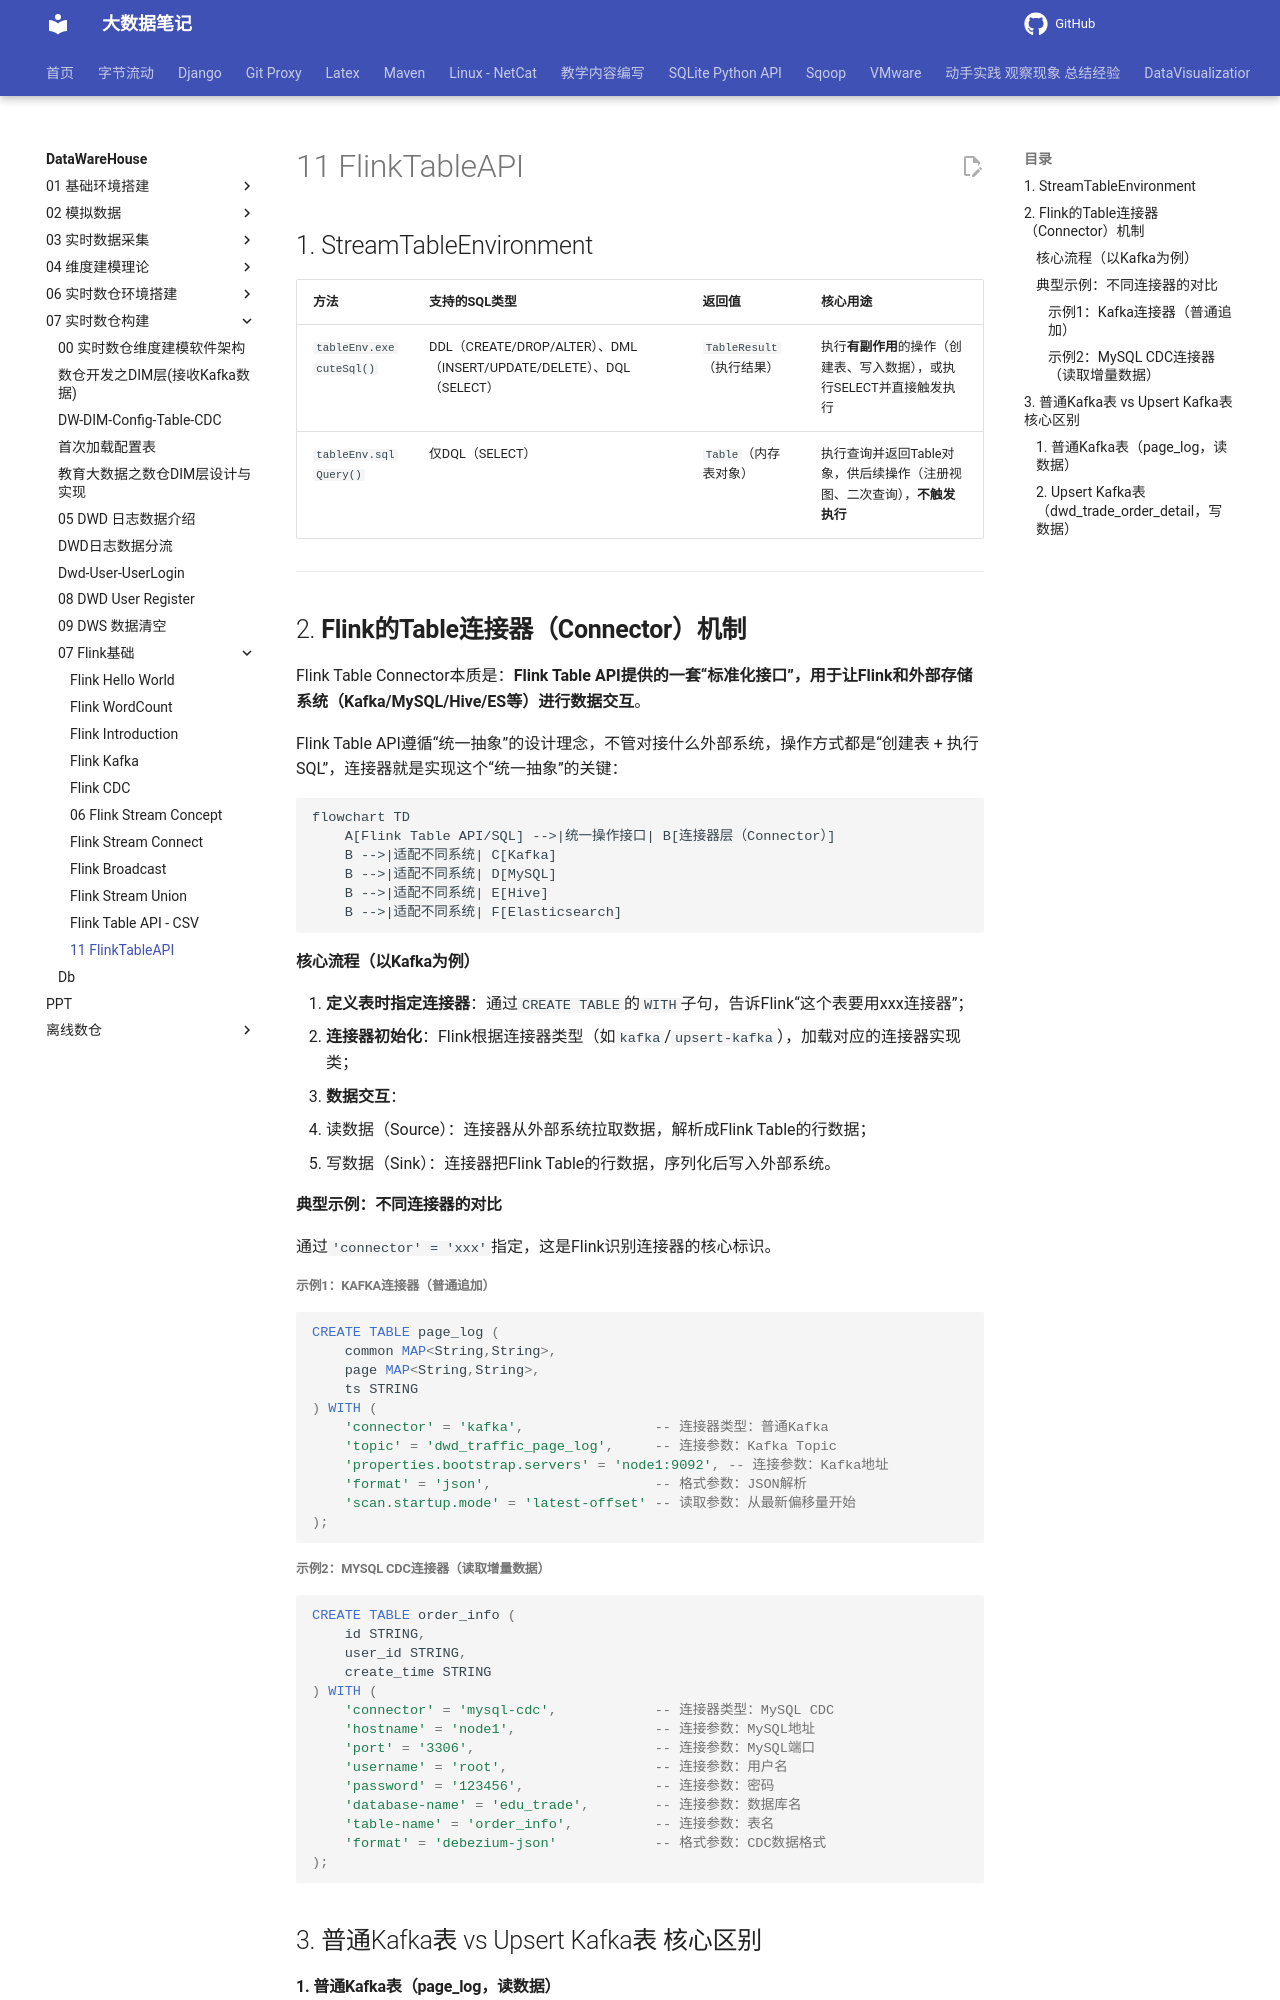

repository: QingYuanQu/studybigdata · page: DataWareHouse/07-实时数仓构建/07-Flink基础/11-FlinkTableAPI/index.html · generator: mkdocs

## 1. StreamTableEnvironment


| 方法                | 支持的SQL类型                | 返回值                  | 核心用途                                  |
|---------------------|------------------------------|-------------------------|-------------------------------------------|
| `tableEnv.executeSql()` | DDL（CREATE/DROP/ALTER）、DML（INSERT/UPDATE/DELETE）、DQL（SELECT） | `TableResult`（执行结果） | 执行**有副作用**的操作（创建表、写入数据），或执行SELECT并直接触发执行 |
| `tableEnv.sqlQuery()`   | 仅DQL（SELECT）              | `Table`（内存表对象）   | 执行查询并返回Table对象，供后续操作（注册视图、二次查询），**不触发执行** |



---



## 2. **Flink的Table连接器（Connector）机制**

Flink Table Connector本质是：**Flink Table API提供的一套“标准化接口”，用于让Flink和外部存储系统（Kafka/MySQL/Hive/ES等）进行数据交互**。

Flink Table API遵循“统一抽象”的设计理念，不管对接什么外部系统，操作方式都是“创建表 + 执行SQL”，连接器就是实现这个“统一抽象”的关键：

```mermaid
flowchart TD
    A[Flink Table API/SQL] -->|统一操作接口| B[连接器层（Connector）]
    B -->|适配不同系统| C[Kafka]
    B -->|适配不同系统| D[MySQL]
    B -->|适配不同系统| E[Hive]
    B -->|适配不同系统| F[Elasticsearch]
```

#### 核心流程（以Kafka为例）

1. **定义表时指定连接器**：通过`CREATE TABLE`的`WITH`子句，告诉Flink“这个表要用xxx连接器”；
2. **连接器初始化**：Flink根据连接器类型（如`kafka`/`upsert-kafka`），加载对应的连接器实现类；
3. **数据交互**：
   - 读数据（Source）：连接器从外部系统拉取数据，解析成Flink Table的行数据；
   - 写数据（Sink）：连接器把Flink Table的行数据，序列化后写入外部系统。

#### 典型示例：不同连接器的对比

通过`'connector' = 'xxx'`指定，这是Flink识别连接器的核心标识。

##### 示例1：Kafka连接器（普通追加）
```sql
CREATE TABLE page_log (
    common MAP<String,String>,
    page MAP<String,String>,
    ts STRING
) WITH (
    'connector' = 'kafka',                -- 连接器类型：普通Kafka
    'topic' = 'dwd_traffic_page_log',     -- 连接参数：Kafka Topic
    'properties.bootstrap.servers' = 'node1:9092', -- 连接参数：Kafka地址
    'format' = 'json',                    -- 格式参数：JSON解析
    'scan.startup.mode' = 'latest-offset' -- 读取参数：从最新偏移量开始
);
```
